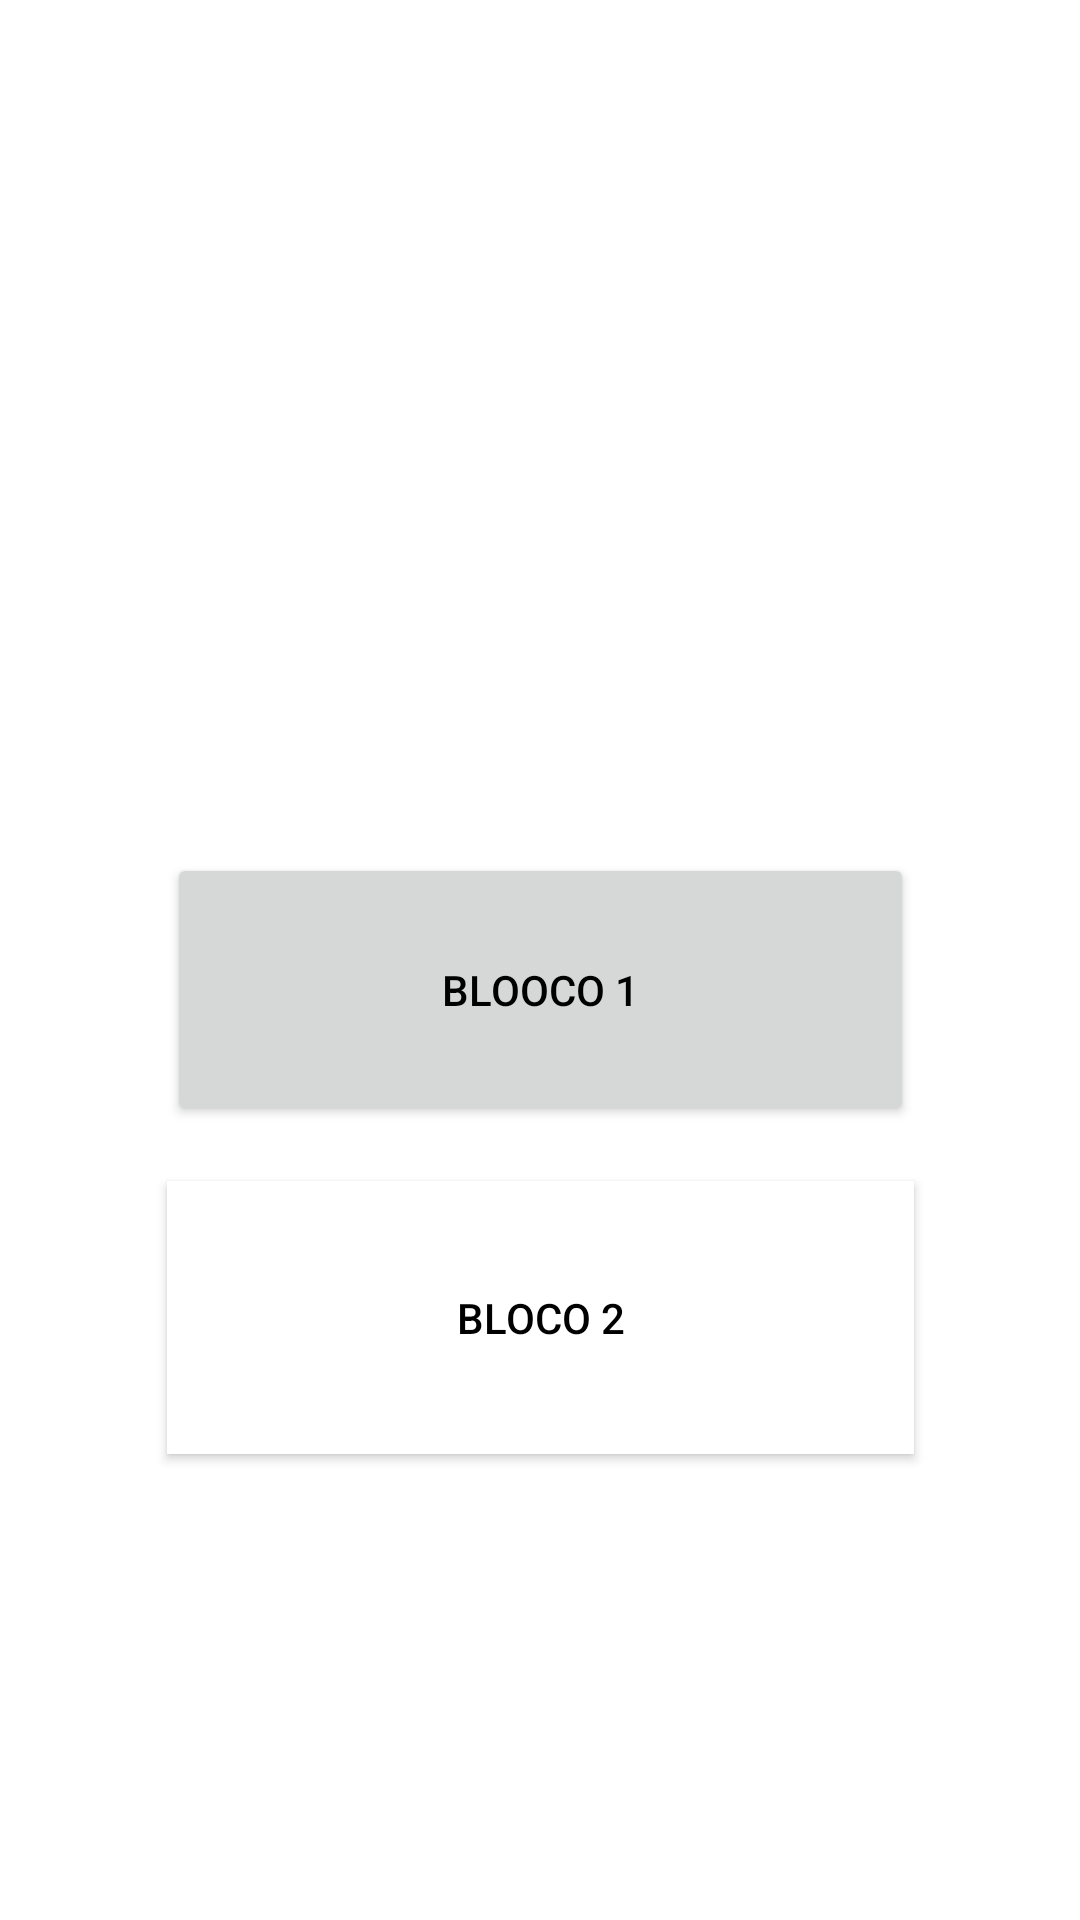

Here is an Android app screen rendered from its layout file. Give the layout XML and the strings, colors and styles it references.
<!-- AndroidManifest.xml: application theme Theme.SistemasSalasInteligentes -->
<!-- res/layout/activity_blocos.xml -->
<?xml version="1.0" encoding="utf-8"?>
<androidx.constraintlayout.widget.ConstraintLayout xmlns:android="http://schemas.android.com/apk/res/android"
    xmlns:app="http://schemas.android.com/apk/res-auto"
    xmlns:tools="http://schemas.android.com/tools"
    android:layout_width="match_parent"
    android:layout_height="match_parent"
    android:theme="@style/Theme.SistemasSalasInteligentes"
    android:background="@color/white"
    tools:context=".BlocosActivities">

    <Button
        android:id="@+id/button1001"
        android:layout_width="249dp"
        android:layout_height="91dp"
        android:background="@color/white"
        android:text="Bloco 2"
        android:textColor="@color/black"
        android:theme="@style/Button.gray"
        app:layout_constraintBottom_toBottomOf="parent"
        app:layout_constraintEnd_toEndOf="parent"
        app:layout_constraintStart_toStartOf="parent"
        app:layout_constraintTop_toBottomOf="@+id/buttonBloco1"
        app:layout_constraintVertical_bias="0.105" />

    <Button
        android:id="@+id/buttonBloco1"
        android:layout_width="249dp"
        android:layout_height="91dp"
        android:text="Blooco 1"
        android:textColor="@color/black"
        android:theme="@style/Button.gray"
        app:layout_constraintBottom_toBottomOf="parent"
        app:layout_constraintEnd_toEndOf="parent"
        app:layout_constraintStart_toStartOf="parent"
        app:layout_constraintTop_toTopOf="parent"
        app:layout_constraintVertical_bias="0.518" />

</androidx.constraintlayout.widget.ConstraintLayout>
<!-- resources referenced by this layout -->
<resources>
  <color name="black">#FF000000</color>
  <color name="white">#FFFFFFFF</color>
  <style name="Button.gray" parent="ThemeOverlay.AppCompat">
          <item name="colorPrimary">@color/gray</item>
          <item name="android:textColor">@color/black</item>
      </style>
  <style name="Theme.SistemasSalasInteligentes" parent="Theme.MaterialComponents.DayNight.DarkActionBar">
          
          <item name="colorPrimary">@color/black</item>
          <item name="colorPrimaryVariant">@color/black_darker</item>
          <item name="colorOnPrimary">@color/white</item>
          <item name="android:background">@color/black_dark</item>
          
          <item name="colorSecondary">@color/blue</item>
          <item name="colorSecondaryVariant">@color/teal_700</item>
          
          <item name="android:statusBarColor" tools:targetApi="l">?attr/colorPrimaryVariant</item>
          
          <item name="colorAccent" tools:targetApi="l">@color/black</item>
      </style>
  <color name="gray">#C4C4C4</color>
  <color name="black_darker">#121212</color>
  <color name="black_dark">#2A2B2F</color>
  <color name="blue">#2D9CDB</color>
  <color name="teal_700">#FF018786</color>
</resources>
